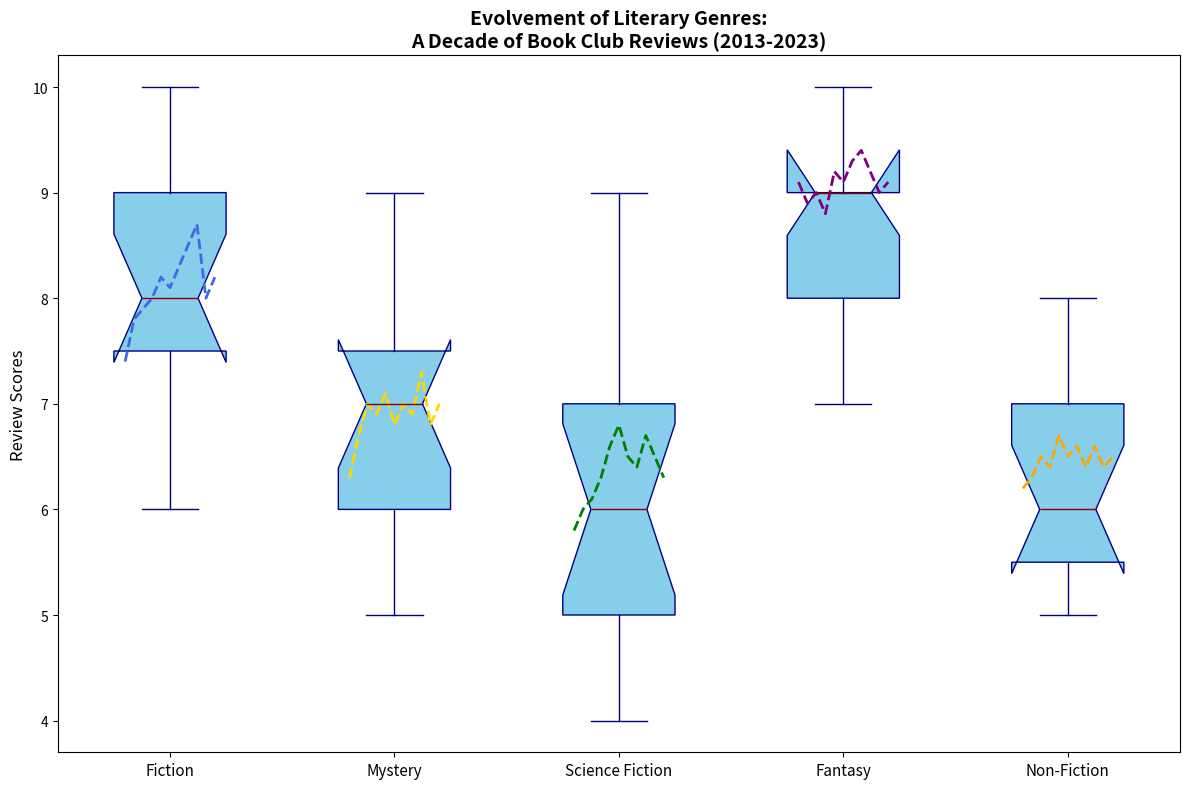

Reproduce this figure in Python.
import matplotlib.pyplot as plt

# Manually shuffled data: Review scores
fiction_scores = [8, 9, 7, 9, 6, 8, 8, 8, 9, 9, 8, 7, 10, 7, 8]
mystery_scores = [7, 8, 6, 8, 7, 6, 9, 7, 8, 6, 7, 7, 6, 5, 6]
science_fiction_scores = [7, 5, 5, 7, 4, 6, 6, 8, 7, 5, 9, 6, 6, 4, 6]
fantasy_scores = [8, 9, 7, 8, 8, 9, 9, 9, 10, 10, 9, 8, 10, 9, 8]
non_fiction_scores = [5, 7, 8, 6, 6, 7, 5, 6, 6, 5, 5, 7, 7, 8, 6]

genre_scores = [
    fiction_scores,
    mystery_scores,
    science_fiction_scores,
    fantasy_scores,
    non_fiction_scores
]

genres = ['Fiction', 'Mystery', 'Science Fiction', 'Fantasy', 'Non-Fiction']

# Hypothetical annual average scores for line plot (2013-2023)
years = list(range(2013, 2024))
avg_scores = [
    [7.4, 7.8, 7.9, 8.0, 8.2, 8.1, 8.3, 8.5, 8.7, 8.0, 8.2], # Fiction
    [6.3, 6.7, 7.0, 6.9, 7.1, 6.8, 7.0, 6.9, 7.3, 6.8, 7.0], # Mystery
    [5.8, 6.0, 6.1, 6.3, 6.6, 6.8, 6.5, 6.4, 6.7, 6.5, 6.3], # Science Fiction
    [9.1, 8.9, 9.0, 8.8, 9.2, 9.1, 9.3, 9.4, 9.2, 9.0, 9.1], # Fantasy
    [6.2, 6.3, 6.5, 6.4, 6.7, 6.5, 6.6, 6.4, 6.6, 6.4, 6.5]  # Non-Fiction
]

fig, ax = plt.subplots(figsize=(12, 8))
ax.boxplot(genre_scores, notch=True, patch_artist=True, 
           boxprops=dict(facecolor='skyblue', color='navy'),
           whiskerprops=dict(color='navy'),
           capprops=dict(color='navy'),
           medianprops=dict(color='darkred'),
           flierprops=dict(marker='o', markerfacecolor='gray', markersize=6, linestyle='none', markeredgecolor='black'))

colors = ['royalblue', 'gold', 'green', 'purple', 'orange']
for i, (scores, color) in enumerate(zip(avg_scores, colors), start=1):
    ax.plot([i - 0.2 + 0.4 * (j / (len(years)-1)) for j in range(len(years))], scores, color=color, linestyle='--', linewidth=2)

ax.set_title("Evolvement of Literary Genres:\nA Decade of Book Club Reviews (2013-2023)", fontsize=14, fontweight='bold')
ax.set_ylabel('Review Scores', fontsize=12)
ax.set_xticks(range(1, len(genres) + 1))
ax.set_xticklabels(genres, fontsize=11)

plt.tight_layout()
plt.show()
